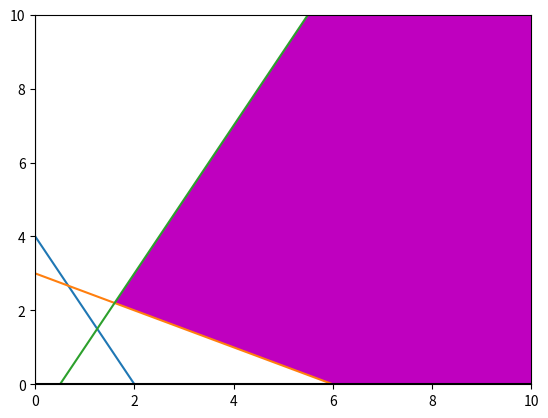

Here is the Python script that generated this plot:
# -*- coding: utf-8 -*-
"""extencion

Automatically generated by Colaboratory.

"""

"""
Tarea # : Laboratorio 1.

Integrantes ( orden alfabetico ):

[redacted]
[redacted]

 Nombre del programa : calculos .py
nombre del programa: Metodo grafico.py
"""
#importación de librerias
from matplotlib import pyplot

#definición de funciones para generar la 
def f1(x):
    return 4-(2*x)
def f2(x):
    return (12-(2*x))/4
def f3(x):
    return (2*x)-1
#rango de valores de x_1
x = range(0, 400)
#uso de ciclo for para generar puntos para generar la grafica
pyplot.plot(x, [f1(i) for i in x])
pyplot.plot(x, [f2(i) for i in x])
pyplot.plot(x, [f3(i) for i in x])
# Establecer el color de los ejes.
pyplot.axhline(0, color="black")
pyplot.axvline(0, color="black")
#puntos de llenado
#El calculo está dado bajo la limitante de el punto (1.6, 2.2)
a=[14,6, 1.6,14]
b=[0,0,2.2,27]
#llenado de area limite. Esta parte a sido modificada para que se muestre a un grafico con y sin la region de fractibilidad.
pyplot.fill(a,b, 'm')
# Limitar los valores de los ejes.
pyplot.xlim(0, 10)
pyplot.ylim(0, 10)
# Muestra de la grafica
pyplot.show()
#fin del programa
